Run: headless pygame with SDL's dummy video driver; simulated clock (each Clock.tick advances the game by its frame time, no real sleeping); random seed 0; keys injected as events and as key.get_pressed() state; no mouse input.
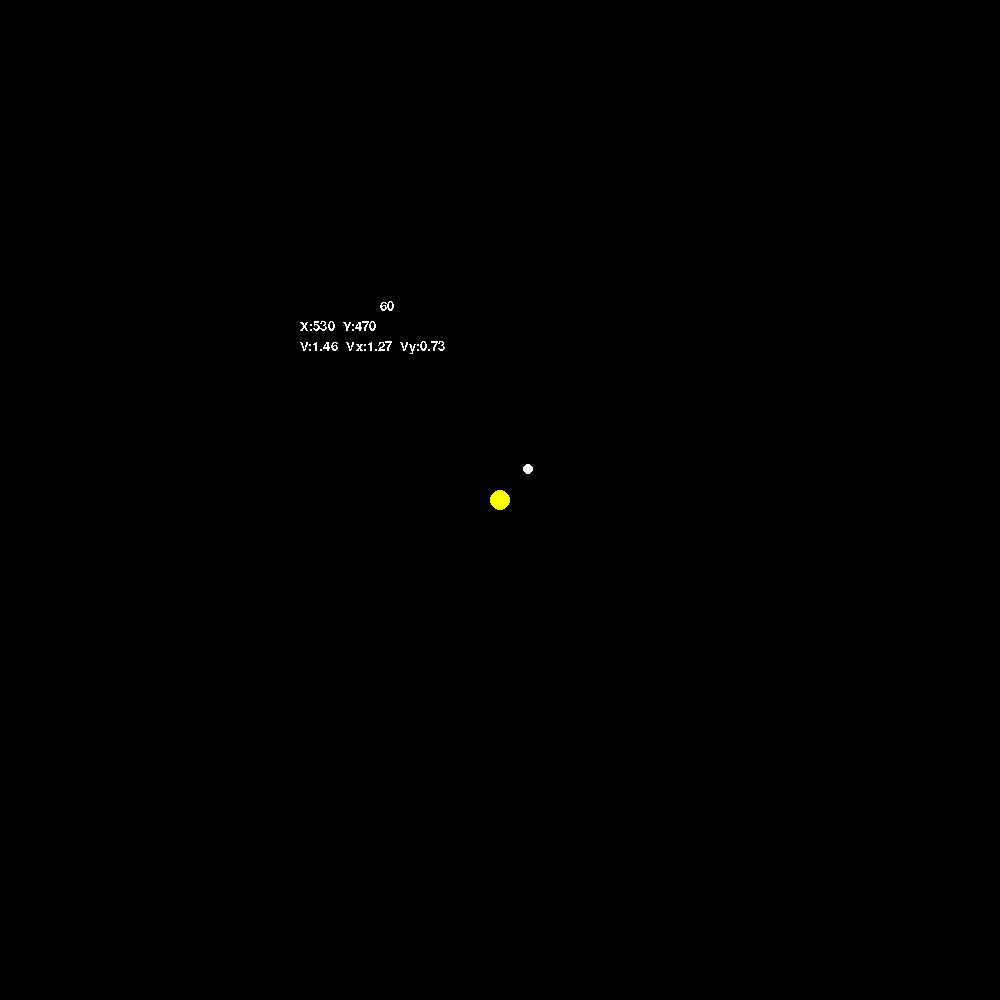
Frame 1 of 4 · flips 1–60 · no input
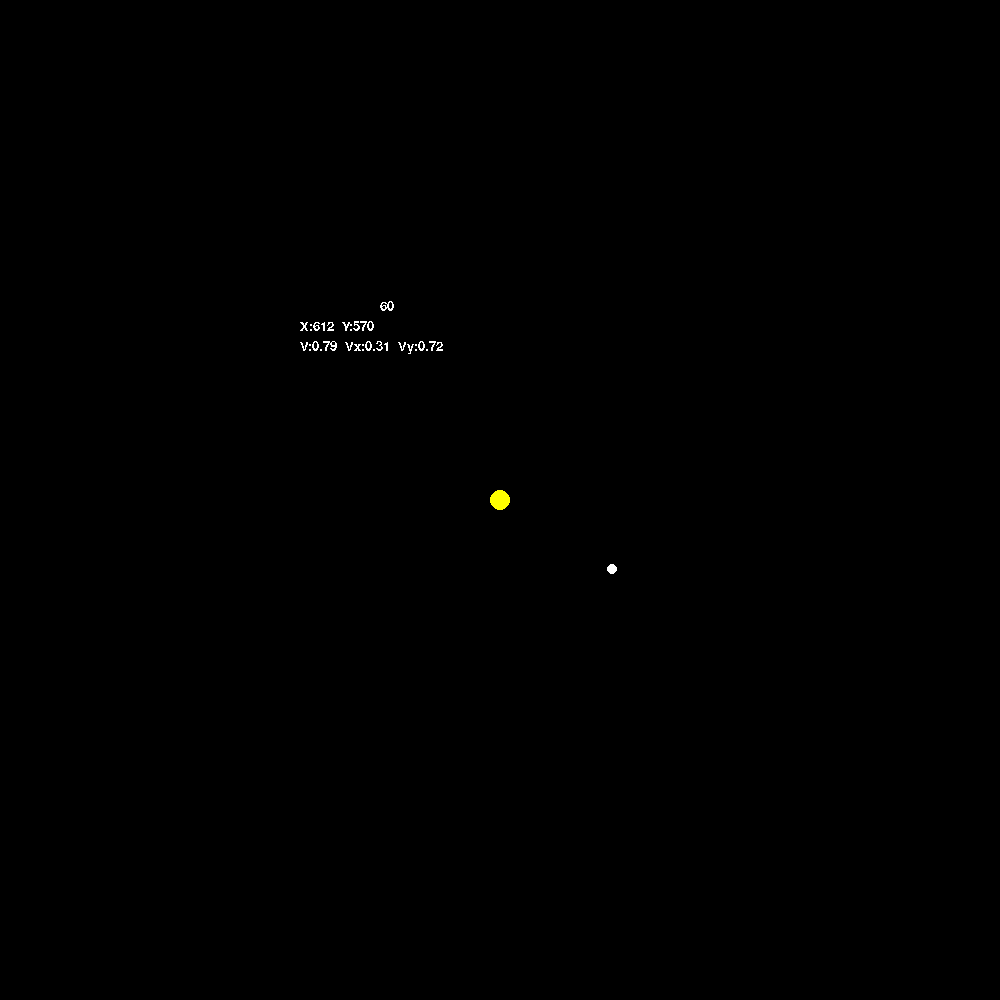
Frame 2 of 4 · flips 61–180 · tapped SPACE, RETURN · held RIGHT (→), D
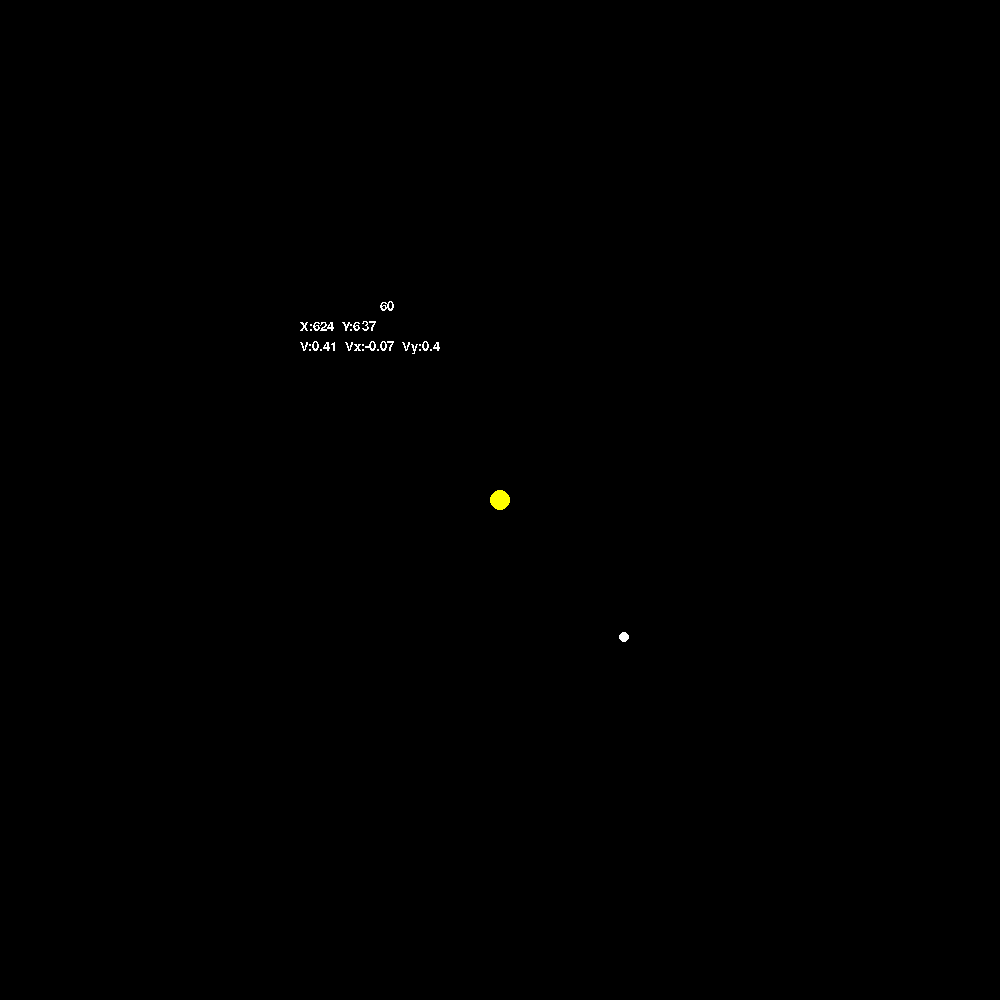
Frame 3 of 4 · flips 181–300 · held DOWN (↓), S
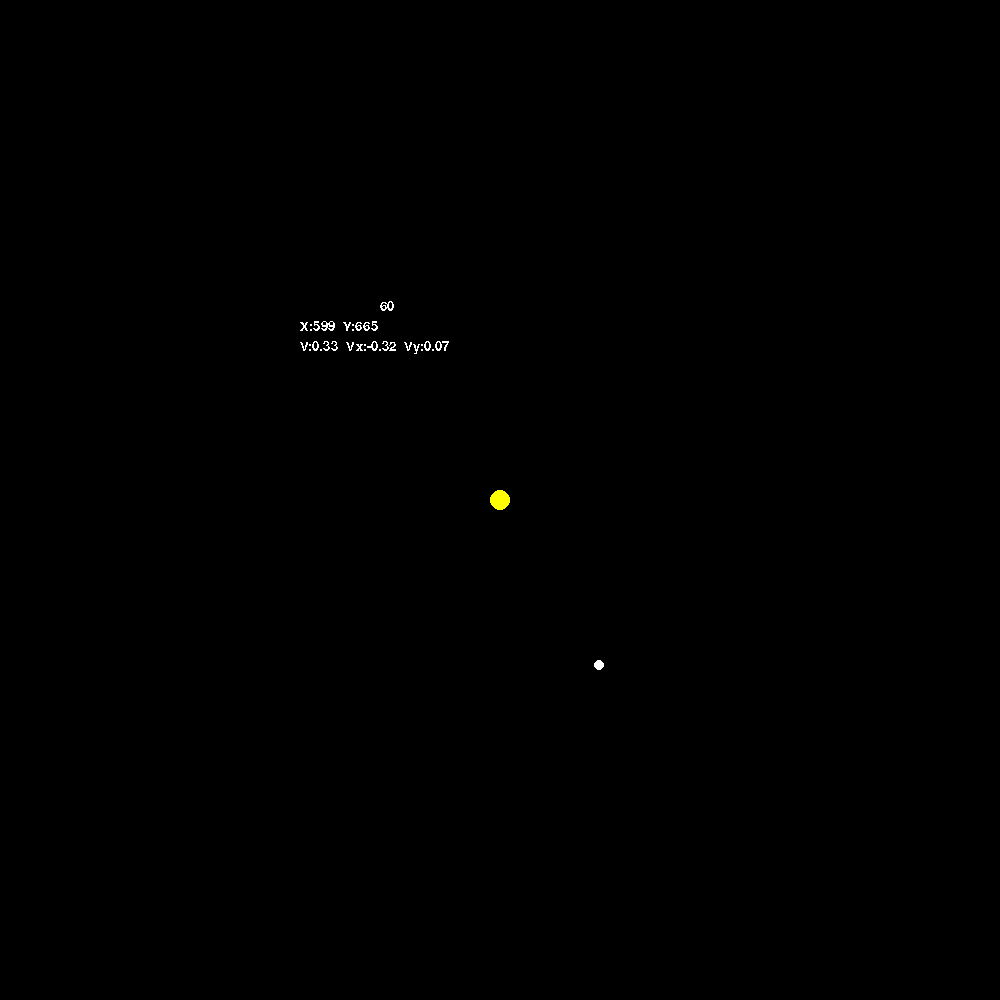
Frame 4 of 4 · flips 301–420 · held LEFT (←), A, UP (↑), W

The pygame program that drew these frames:


# Import a library of functions called 'pygame'
import pygame
import math


# Initialize the game engine
pygame.init()
pygame.font.init()

clock = pygame.time.Clock()
myfont = pygame.font.SysFont('Calibri', 20)
 
BLACK = [0, 0, 0]
WHITE = [255, 255, 255]
target_fps = 60
 
# Set the height and width of the screen
SIZE = [1000, 1000]
 
screen = pygame.display.set_mode(SIZE)
pygame.display.set_caption("Snow Animation")


class circle():
    def __init__(self,pos,vel,color,mass,num):
        self.x_vel, self.y_vel = vel
        self.x, self.y = pos
        self.color = color
        self.mass = mass
        self.num = num
        
    def update_velocity(self,x_vel,y_vel,override=False):
        self.x_vel += x_vel
        self.y_vel += y_vel
        if(override):
            self.x_vel = x_vel
            self.y_vel = y_vel
        
    def update_pos(self,pos=()):
        if(pos != ()):
            self.x,self.y = pos
        else:
            self.x += self.x_vel
            self.y += self.y_vel           
    
    def show(self):
        print("n:{},x:{},y:{}\nvX:{},vY:{}".format(self.num,self.x,self.y,self.x_vel,self.y_vel))
        
def draw_dot(screen,color,pos,radius,width):
    pygame.draw.circle(screen,color,pos,radius,width)
    
def g_between(dot1,dot2,fps):
    r = math.sqrt((dot1.x-dot2.x)**2 + (dot1.y-dot2.y)**2)
    G = 6.674*10**-11
#    print("r:{}".format(r))
    
    if(r > 0):
        if(fps == 0):
            fps = target_fps
        
        force = G * (dot1.mass*dot2.mass)/r
        print("F:{}".format(force))
        
        theta = math.acos(abs(dot1.x-dot2.x)/r)
    
        x_vector = force*math.cos(theta)/(fps/60)/dot1.mass
        y_vector = force*math.sin(theta)/(fps/60)/dot1.mass
        
        if(dot1.x > dot2.x):
            x_vector = -1 * x_vector
        if(dot1.y > dot2.y):
            y_vector = -1 * y_vector
        
        
        
        print("r:{},\ntheta:{}".format(r,x_vector,y_vector,theta))
        
        dot1.update_velocity(x_vector,y_vector)
        
        # Print the new position
        dot1.show()
    if((r) <= 2):
        dot1.update_velocity(0,0,True)
 

 

# Create one circle

c1 = circle((450,450),(1.2,0),[255,255,255],mass=1,num=1)
c2 = circle((500,500),(0,0),[255,255,0],mass=10**10,num=1)



# Loop until the user clicks the close button.
done = False
while not done:
    fps = clock.get_fps()
#    print("fps:{}".format(fps))
    for event in pygame.event.get():   # User did something
        if event.type == pygame.QUIT:  # If user clicked close
            done = True   # Flag that we are done so we exit this loop
 
    # Set the screen background
    screen.fill(BLACK)
    
    # Draw my dot
    draw_dot(screen,c1.color,(round(c1.x),round(c1.y)),5,0)    
    # Draw the "Sun"
    draw_dot(screen,c2.color,(round(c2.x),round(c2.y)),10,0)    
    
    # Do physics stuff
    g_between(c1,c2,fps)
    c1.update_pos()
    
    # Draw FPS Counter
    fpssurface = myfont.render(str(round(fps)), False, (255, 255, 255))
    # Draw X,Y details
    possurface = myfont.render("X:"+str(round(c1.x))+"  Y:"+str(round(c1.y)), False, (255, 255, 255))
    # Draw Forces details
    forcesruface = myfont.render("V:"+str(round(math.sqrt(c1.x_vel**2+c1.y_vel**2),2)) + "  Vx:"+str(round(c1.x_vel,2))+"  Vy:"+str(round(c1.y_vel,2)), False, (255, 255, 255))
    screen.blit(fpssurface,(380,300 + 0))
    screen.blit(possurface,(300,300 + 20))
    screen.blit(forcesruface,(300,300 + 40))
    
    # Go ahead and update the screen with what we've drawn.
    pygame.display.flip()
    clock.tick(target_fps)
 
# Be IDLE friendly. If you forget this line, the program will 'hang'
# on exit.
pygame.quit()

del fps
del target_fps
